The GitHub repository CodeWeaverOm/WaferVision-AI contains a labelled image folder "data" with 10 categories: bridge defect, clean wafer, complex defect, cracks, flat defect, foreign material, line edge roughness, linear defect, scratches, Z-axis defect. Examples follow, each with its label.

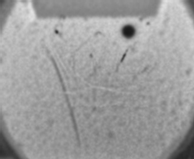
Label: scratches

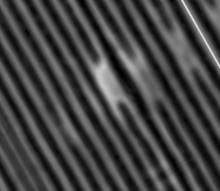
Label: Z-axis defect

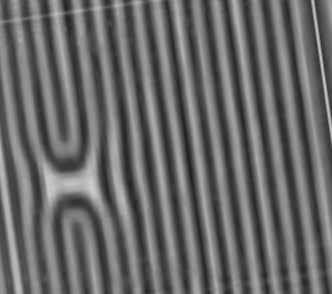
Label: linear defect

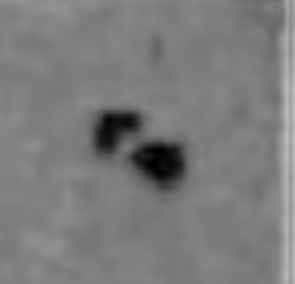
Label: flat defect

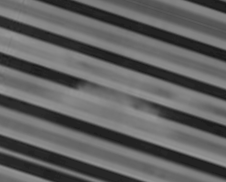
Label: bridge defect

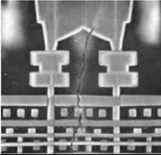
Label: cracks
